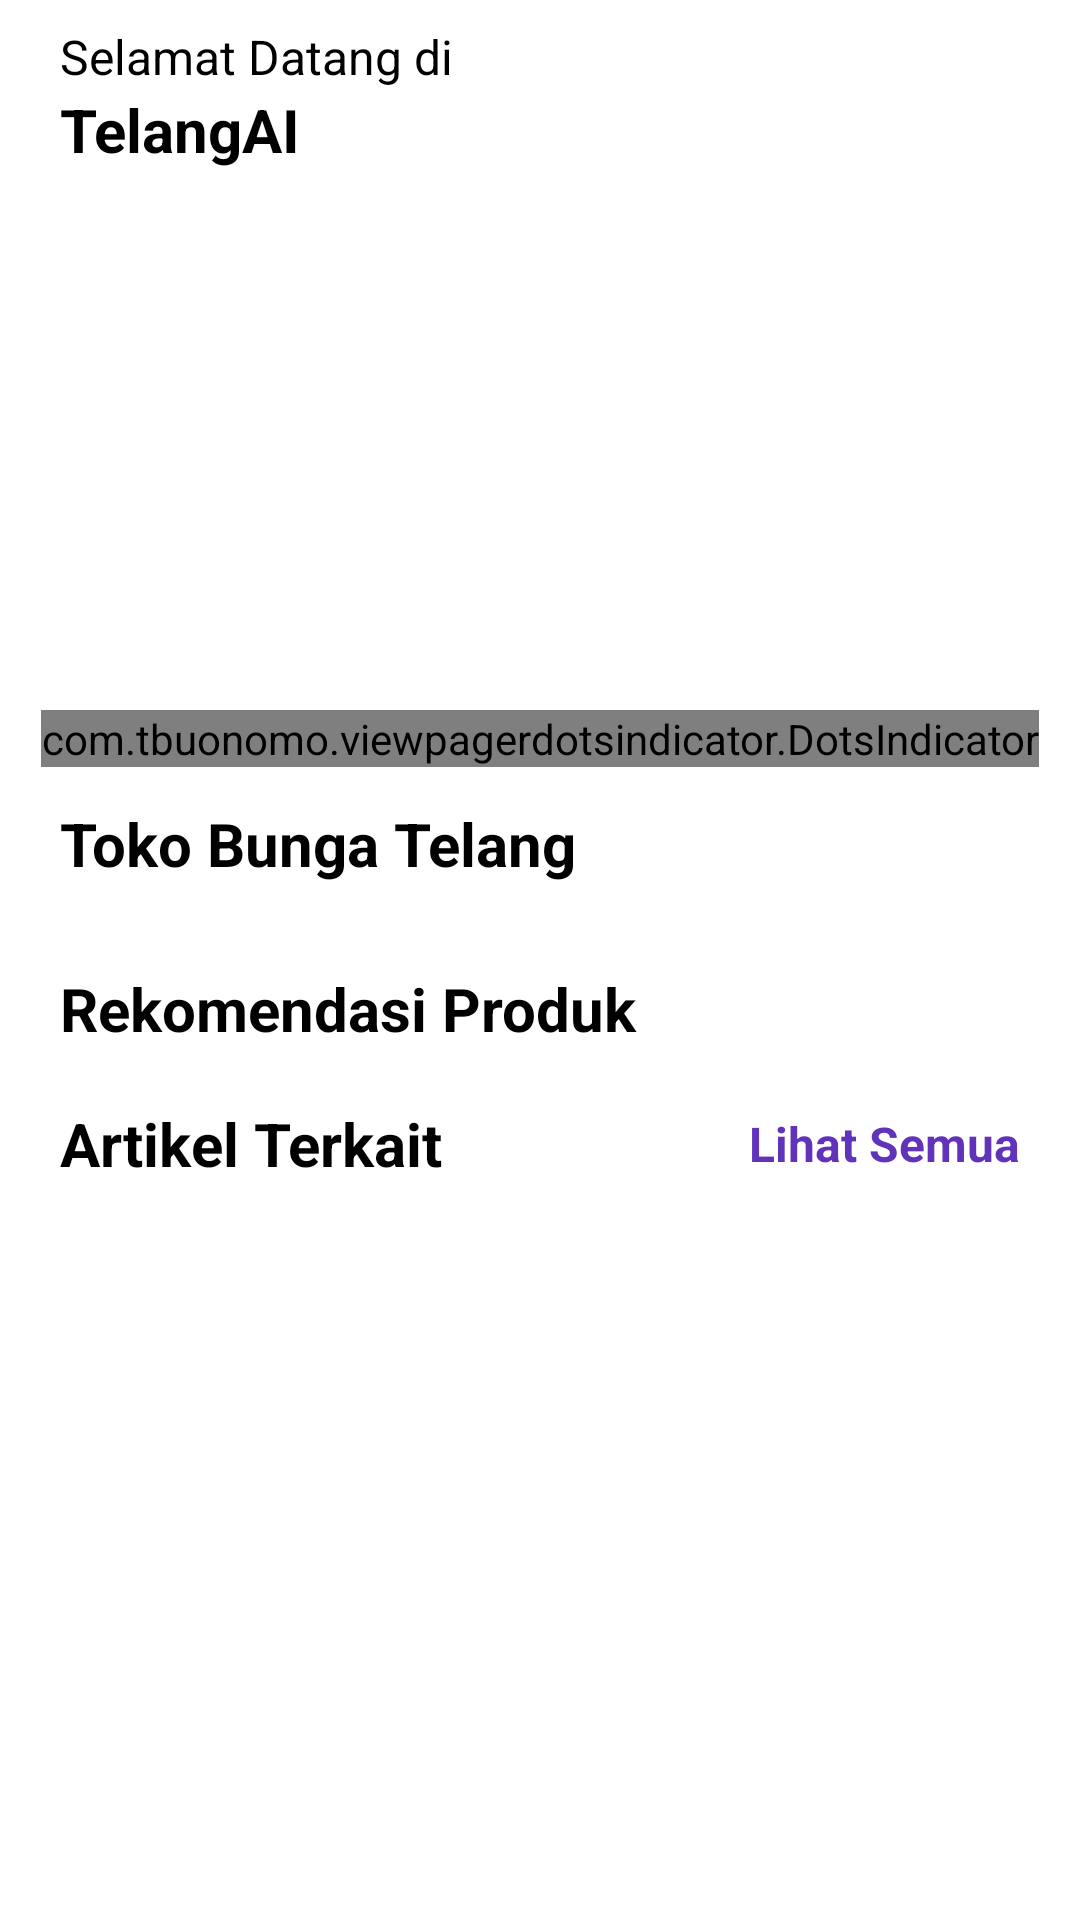

Reconstruct the res/layout file that produces this screen, plus the resources it refers to.
<!-- AndroidManifest.xml: application theme Theme.cobacapstone -->
<!-- res/layout/fragment_home.xml -->
<?xml version="1.0" encoding="utf-8"?>
<androidx.core.widget.NestedScrollView xmlns:android="http://schemas.android.com/apk/res/android"
    xmlns:app="http://schemas.android.com/apk/res-auto"
    android:layout_width="match_parent"
    android:layout_height="match_parent"
    android:fitsSystemWindows="true"
    android:padding="8dp">

    <androidx.constraintlayout.widget.ConstraintLayout
        android:layout_width="match_parent"
        android:layout_height="wrap_content"
        android:paddingTop="0dp">

        
        <TextView
            android:id="@+id/tv_welcome_message"
            android:layout_width="wrap_content"
            android:layout_height="wrap_content"
            android:layout_marginStart="12dp"
            android:layout_marginTop="0dp"
            android:text="@string/salam"
            android:textColor="@color/black"
            android:textSize="16dp"
            android:autoSizeTextType="none"
            app:layout_constraintStart_toStartOf="parent"
            app:layout_constraintTop_toTopOf="parent" />

        <TextView
            android:id="@+id/tv_app_name"
            android:layout_width="wrap_content"
            android:layout_height="wrap_content"
            android:layout_marginStart="12dp"
            android:autoSizeTextType="none"
            android:text="@string/nama_aplikasi"
            android:textColor="@color/black"
            android:textSize="20dp"
            android:textStyle="bold"
            app:layout_constraintStart_toStartOf="parent"
            app:layout_constraintTop_toBottomOf="@id/tv_welcome_message" />

        <ImageView
            android:id="@+id/iv_setting"
            android:layout_width="26dp"
            android:layout_height="26dp"
            android:layout_marginTop="10dp"
            android:layout_marginEnd="16dp"
            android:contentDescription="@string/deskripsi"
            app:layout_constraintEnd_toEndOf="parent"
            app:layout_constraintTop_toTopOf="parent"
            app:srcCompat="@drawable/baseline_info_outline_24" />

        
        <androidx.viewpager2.widget.ViewPager2
            android:id="@+id/viewpager_banner"
            android:layout_width="match_parent"
            android:layout_height="160dp"
            android:layout_marginTop="16dp"
            android:paddingStart="12dp"
            android:paddingEnd="12dp"
            app:layout_constraintEnd_toEndOf="parent"
            app:layout_constraintStart_toStartOf="parent"
            app:layout_constraintTop_toBottomOf="@id/tv_app_name" />

        
        <com.tbuonomo.viewpagerdotsindicator.DotsIndicator
            android:id="@+id/dotIndicator"
            android:layout_width="wrap_content"
            android:layout_height="wrap_content"
            android:layout_marginTop="4dp"
            android:layout_marginBottom="20dp"
            app:dotsColor="@color/lightGrey"
            app:dotsCornerRadius="8dp"
            app:dotsSize="8dp"
            app:dotsSpacing="4dp"
            app:dotsWidthFactor="2.5"
            app:layout_constraintEnd_toEndOf="parent"
            app:layout_constraintStart_toStartOf="parent"
            app:layout_constraintTop_toBottomOf="@id/viewpager_banner"
            app:selectedDotColor="@color/purple" />

        
        <TextView
            android:id="@+id/tv_active_events"
            android:layout_width="0dp"
            android:layout_height="wrap_content"
            android:layout_marginTop="12dp"
            android:paddingStart="12dp"
            android:paddingEnd="12dp"
            android:text="@string/title_toko_bunga"
            android:textColor="@color/black"
            android:textSize="20dp"
            android:textStyle="bold"
            android:autoSizeTextType="none"
            app:layout_constraintEnd_toEndOf="parent"
            app:layout_constraintStart_toStartOf="parent"
            app:layout_constraintTop_toBottomOf="@id/dotIndicator" />

        
        <androidx.recyclerview.widget.RecyclerView
            android:id="@+id/recyclerView_active_events"
            android:layout_width="match_parent"
            android:layout_height="wrap_content"
            android:layout_marginTop="8dp"
            android:layout_marginBottom="0dp"
            android:clipToPadding="false"
            android:orientation="horizontal"
            android:paddingStart="12dp"
            android:paddingEnd="12dp"
            app:layout_constraintEnd_toEndOf="parent"
            app:layout_constraintStart_toStartOf="parent"
            app:layout_constraintTop_toBottomOf="@id/tv_active_events" />

        
        
        
        
        
        
        
        
        
        
        
        
        

        
        <TextView
            android:id="@+id/tv_recommended_products"
            android:layout_width="0dp"
            android:layout_height="wrap_content"
            android:paddingStart="12dp"
            android:paddingTop="20dp"
            android:paddingEnd="12dp"
            android:text="@string/title_rekomendasi"
            android:textColor="@color/black"
            android:textSize="20dp"
            android:textStyle="bold"
            android:autoSizeTextType="none"
            app:layout_constraintEnd_toEndOf="parent"
            app:layout_constraintStart_toStartOf="parent"
            app:layout_constraintTop_toBottomOf="@id/recyclerView_active_events" />

        
        <androidx.recyclerview.widget.RecyclerView
            android:id="@+id/recyclerView_recommended_products"
            android:layout_width="match_parent"
            android:layout_height="wrap_content"
            android:layout_marginTop="8dp"
            android:clipToPadding="false"
            android:paddingStart="12dp"
            android:paddingEnd="12dp"
            app:layout_constraintTop_toBottomOf="@id/tv_recommended_products" />

        
        <TextView
            android:id="@+id/tv_finished_events"
            android:layout_width="0dp"
            android:layout_height="wrap_content"
            android:layout_marginTop="10dp"
            android:paddingStart="12dp"
            android:paddingEnd="12dp"
            android:text="@string/title_artikel_terkait"
            android:textColor="@color/black"
            android:textSize="20dp"
            android:textStyle="bold"
            android:autoSizeTextType="none"
            app:layout_constraintEnd_toEndOf="parent"
            app:layout_constraintStart_toStartOf="parent"
            app:layout_constraintTop_toBottomOf="@id/recyclerView_recommended_products" />

        
        <androidx.recyclerview.widget.RecyclerView
            android:id="@+id/recyclerView_finished_events"
            android:layout_width="0dp"
            android:layout_height="wrap_content"
            android:layout_marginTop="8dp"
            android:clipToPadding="false"
            android:paddingStart="12dp"
            android:paddingEnd="12dp"
            android:paddingBottom="80dp"
            app:layout_constraintEnd_toEndOf="parent"
            app:layout_constraintStart_toStartOf="parent"
            app:layout_constraintTop_toBottomOf="@id/tv_finished_events" />

        
        <ProgressBar
            android:id="@+id/progressBarBanner"
            android:layout_width="wrap_content"
            android:layout_height="wrap_content"
            android:visibility="gone"
            app:layout_constraintEnd_toEndOf="parent"
            app:layout_constraintStart_toStartOf="parent"
            app:layout_constraintTop_toBottomOf="@id/iv_setting" />

        
        <ProgressBar
            android:id="@+id/progressBarActiveEvents"
            android:layout_width="wrap_content"
            android:layout_height="wrap_content"
            android:visibility="gone"
            app:layout_constraintEnd_toEndOf="parent"
            app:layout_constraintStart_toStartOf="parent"
            app:layout_constraintTop_toBottomOf="@id/tv_active_events" />

        
        <ProgressBar
            android:id="@+id/progressBarRecommendedProducts"
            android:layout_width="wrap_content"
            android:layout_height="wrap_content"
            android:visibility="gone"
            app:layout_constraintEnd_toEndOf="parent"
            app:layout_constraintStart_toStartOf="parent"
            app:layout_constraintTop_toBottomOf="@id/tv_recommended_products" />

        
        <ProgressBar
            android:id="@+id/progressBarFinishedEvents"
            android:layout_width="wrap_content"
            android:layout_height="wrap_content"
            android:visibility="gone"
            app:layout_constraintEnd_toEndOf="parent"
            app:layout_constraintStart_toStartOf="parent"
            app:layout_constraintTop_toBottomOf="@id/tv_finished_events" />

        <TextView
            android:id="@+id/tv_see_all_finished_events"
            android:layout_width="wrap_content"
            android:layout_height="wrap_content"
            android:layout_marginStart="8dp"
            android:paddingStart="12dp"
            android:paddingEnd="12dp"
            android:text="@string/lihat_semua_artikel"
            android:textColor="@color/purple"
            android:textSize="16dp"
            android:textStyle="bold"
            android:autoSizeTextType="none"
            app:layout_constraintBottom_toBottomOf="@id/tv_finished_events"
            app:layout_constraintEnd_toEndOf="parent"
            app:layout_constraintTop_toTopOf="@id/tv_finished_events" />
    </androidx.constraintlayout.widget.ConstraintLayout>
</androidx.core.widget.NestedScrollView>
<!-- resources referenced by this layout -->
<resources>
  <color name="black">#FF000000</color>
  <color name="lightGrey">#e9e9e9</color>
  <color name="purple">#6033ba</color>
  <string name="deskripsi">Deskripsi</string>
  <string name="lihat_semua_artikel">Lihat Semua</string>
  <string name="nama_aplikasi">TelangAI</string>
  <string name="salam">Selamat Datang di</string>
  <string name="title_artikel_terkait">Artikel Terkait</string>
  <string name="title_rekomendasi">Rekomendasi Produk</string>
  <string name="title_toko_bunga">Toko Bunga Telang</string>
  <style name="Theme.cobacapstone" parent="Theme.MaterialComponents.Light.NoActionBar">
          
          <item name="colorPrimary">@color/white</item>
          <item name="colorPrimaryVariant">@color/teal_700</item>
          <item name="colorOnPrimary">#918d99</item>
          
          <item name="colorSecondary">#22a190</item>
          <item name="colorSecondaryVariant">@color/teal_700</item>
          <item name="colorOnSecondary">@color/black</item>
          
          <item name="android:statusBarColor">@color/white</item>
          
          <item name="android:navigationBarColor">@color/white</item>
          <item name="android:windowLightStatusBar">true</item>
      </style>
  <color name="white">#FFFFFFFF</color>
  <color name="teal_700">#FF018786</color>
</resources>
